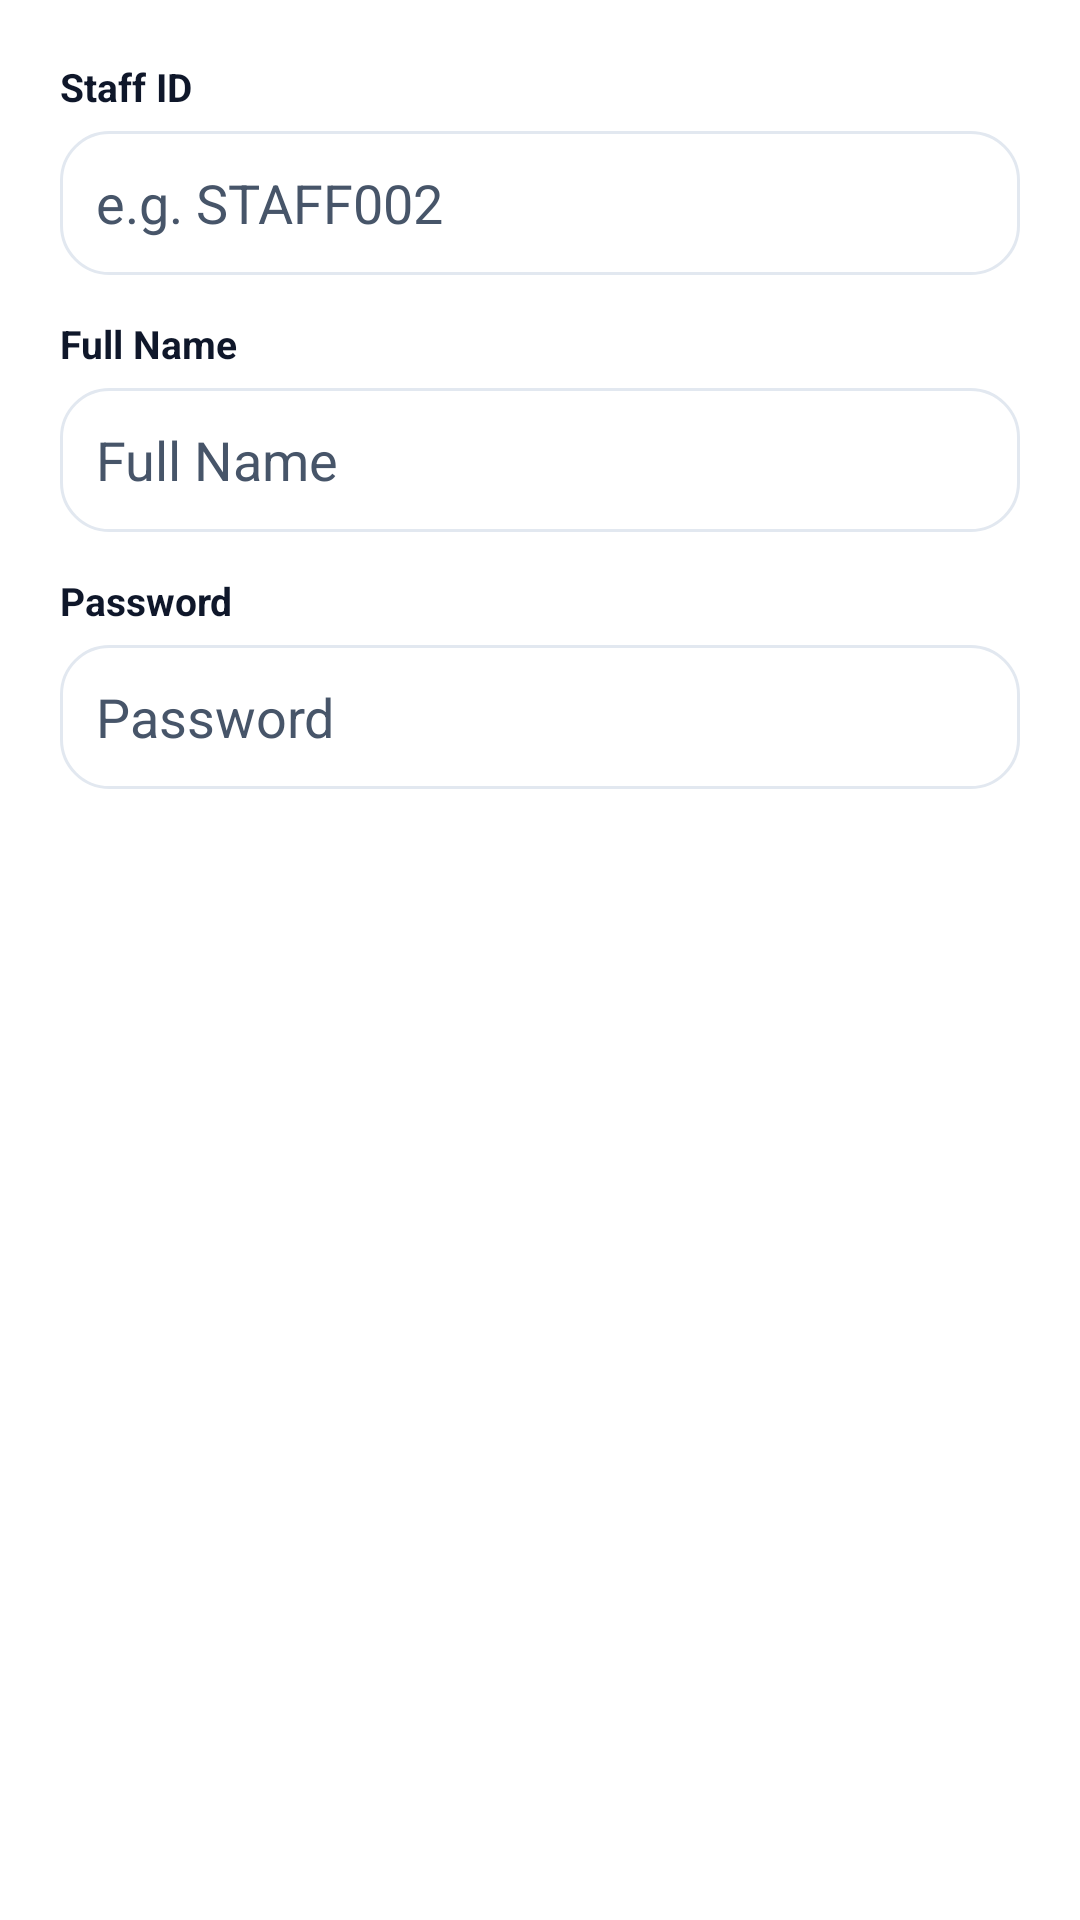

Write the Android layout XML for this screen, with the resource values it uses.
<!-- AndroidManifest.xml: application theme Theme.PabamaApp -->
<!-- res/layout/dialog_register_staff.xml -->
<?xml version="1.0" encoding="utf-8"?>

<LinearLayout xmlns:android="http://schemas.android.com/apk/res/android"
    android:layout_width="match_parent"
    android:layout_height="wrap_content"
    android:orientation="vertical"
    android:padding="20dp"
    android:background="@color/dialog_background">

    <TextView
        android:layout_width="match_parent"
        android:layout_height="wrap_content"
        android:text="Staff ID"
        android:textColor="@color/dialog_text"
        android:textSize="13sp"
        android:textStyle="bold" />

    <EditText
        android:id="@+id/dialogInputId"
        android:layout_width="match_parent"
        android:layout_height="48dp"
        android:layout_marginTop="6dp"
        android:background="@drawable/bg_card"
        android:hint="e.g. STAFF002"
        android:paddingStart="12dp"
        android:paddingEnd="12dp"
        android:textColor="@color/text_primary"
        android:textColorHint="@color/text_secondary"
        android:singleLine="true"
        android:inputType="textCapCharacters" />

    <TextView
        android:layout_width="match_parent"
        android:layout_height="wrap_content"
        android:layout_marginTop="14dp"
        android:text="Full Name"
        android:textColor="@color/dialog_text"
        android:textSize="13sp"
        android:textStyle="bold" />

    <EditText
        android:id="@+id/dialogInputName"
        android:layout_width="match_parent"
        android:layout_height="48dp"
        android:layout_marginTop="6dp"
        android:background="@drawable/bg_card"
        android:hint="Full Name"
        android:paddingStart="12dp"
        android:paddingEnd="12dp"
        android:textColor="@color/text_primary"
        android:textColorHint="@color/text_secondary"
        android:singleLine="true"
        android:inputType="textCapWords" />

    <TextView
        android:layout_width="match_parent"
        android:layout_height="wrap_content"
        android:layout_marginTop="14dp"
        android:text="Password"
        android:textColor="@color/dialog_text"
        android:textSize="13sp"
        android:textStyle="bold" />

    <EditText
        android:id="@+id/dialogInputPwd"
        android:layout_width="match_parent"
        android:layout_height="48dp"
        android:layout_marginTop="6dp"
        android:background="@drawable/bg_card"
        android:hint="Password"
        android:paddingStart="12dp"
        android:paddingEnd="12dp"
        android:textColor="@color/text_primary"
        android:textColorHint="@color/text_secondary"
        android:singleLine="true"
        android:inputType="textPassword" />

</LinearLayout>
<!-- resources referenced by this layout -->
<resources>
  <color name="dialog_background">#FFFFFF</color>
  <color name="dialog_text">#0F172A</color>
  <color name="text_primary">#0F172A</color>
  <color name="text_secondary">#475569</color>
  <!-- drawable bg_card (drawable) -->
  <shape xmlns:android="http://schemas.android.com/apk/res/android"
      android:shape="rectangle">
  
      <solid android:color="@color/surface" />
  
      <stroke
          android:width="1dp"
          android:color="@color/border" />
  
      <corners android:radius="16dp" />
  
  </shape>
  <style name="Theme.PabamaApp" parent="Theme.Material3.DayNight.NoActionBar">
  
          <item name="colorPrimary">@color/primary</item>
          <item name="colorPrimaryVariant">@color/primary_dark</item>
          <item name="colorOnPrimary">@color/white</item>
          <item name="colorSecondary">@color/secondary</item>
          <item name="colorOnSecondary">@color/white</item>
          <item name="colorAccent">@color/primary</item>
          <item name="colorControlActivated">@color/primary</item>
          <item name="android:statusBarColor">@color/primary_dark</item>
          <item name="android:windowBackground">@color/background</item>
  
          
          <item name="android:windowAnimationStyle">@style/NoActivityAnimation</item>
  
          
          <item name="alertDialogTheme">@style/Theme.PabamaApp.Dialog</item>
          <item name="android:alertDialogTheme">@style/Theme.PabamaApp.Dialog</item>
          <item name="materialAlertDialogTheme">@style/Theme.PabamaApp.Dialog</item>
  
      </style>
  <color name="surface">#FFFFFF</color>
  <color name="border">#E2E8F0</color>
  <color name="primary">#1E3A8A</color>
  <color name="primary_dark">#172554</color>
  <color name="white">#FFFFFF</color>
  <color name="secondary">#2563EB</color>
  <color name="background">#F8FAFC</color>
  <style name="NoActivityAnimation">
          <item name="android:activityOpenEnterAnimation">@null</item>
          <item name="android:activityOpenExitAnimation">@null</item>
          <item name="android:activityCloseEnterAnimation">@null</item>
          <item name="android:activityCloseExitAnimation">@null</item>
      </style>
  <color name="dialog_action">#1E3A8A</color>
  <color name="dialog_hint">#64748B</color>
  <style name="DialogActionButton" parent="Widget.AppCompat.Button.ButtonBar.AlertDialog">
          <item name="android:textColor">@color/dialog_action</item>
          <item name="android:textStyle">bold</item>
      </style>
  <style name="DialogCancelButton" parent="Widget.AppCompat.Button.ButtonBar.AlertDialog">
          <item name="android:textColor">@color/dialog_text</item>
      </style>
  <style name="DialogDeleteButton" parent="Widget.AppCompat.Button.ButtonBar.AlertDialog">
          <item name="android:textColor">@color/dialog_delete</item>
          <item name="android:textStyle">bold</item>
      </style>
  <color name="dialog_delete">#DC2626</color>
</resources>
